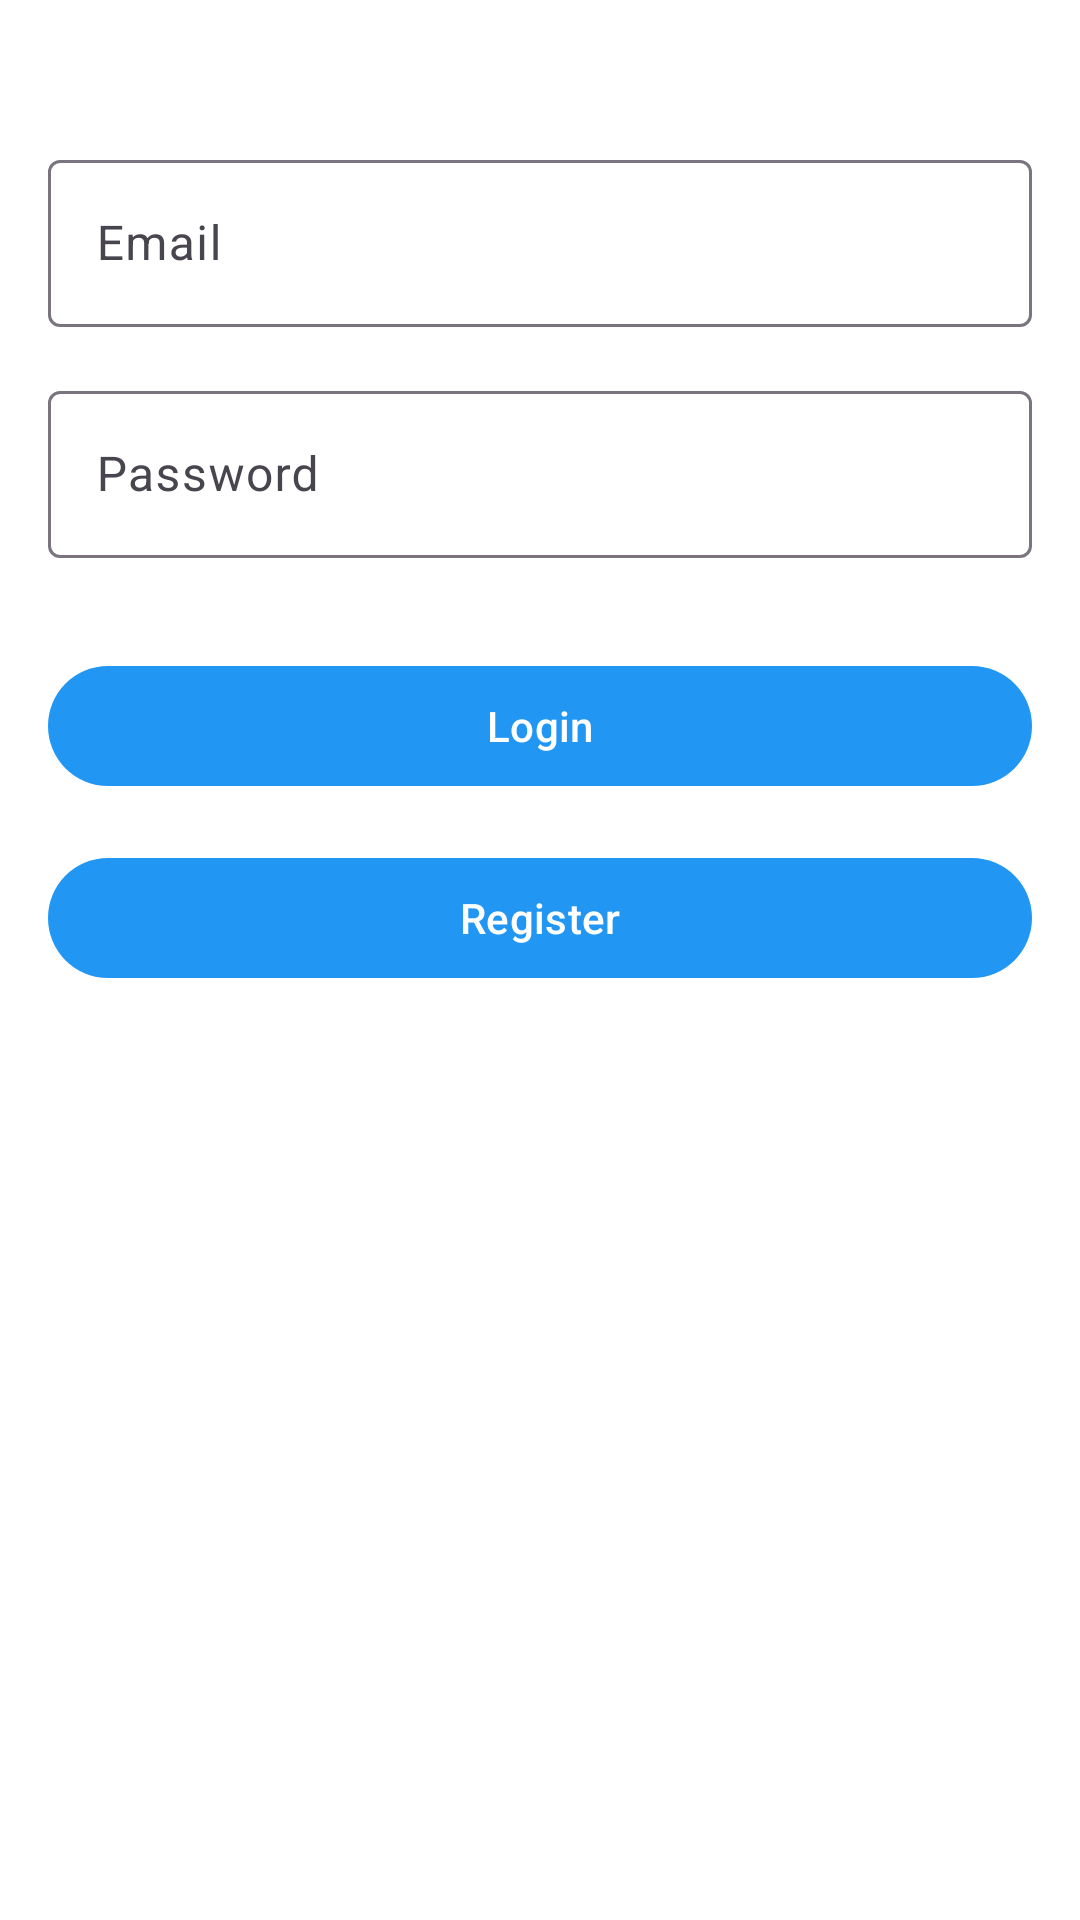

Reconstruct the res/layout file that produces this screen, plus the resources it refers to.
<!-- AndroidManifest.xml: application theme Theme.FlashMaster -->
<!-- res/layout/fragment_login.xml -->
<?xml version="1.0" encoding="utf-8"?>
<androidx.constraintlayout.widget.ConstraintLayout xmlns:android="http://schemas.android.com/apk/res/android"
    xmlns:app="http://schemas.android.com/apk/res-auto"
    android:layout_width="match_parent"
    android:layout_height="match_parent"
    android:padding="16dp">

    <com.google.android.material.textfield.TextInputLayout
        android:id="@+id/emailLayout"
        android:layout_width="match_parent"
        android:layout_height="wrap_content"
        android:layout_marginTop="32dp"
        app:layout_constraintTop_toTopOf="parent">

        <com.google.android.material.textfield.TextInputEditText
            android:id="@+id/etEmail"
            android:layout_width="match_parent"
            android:layout_height="wrap_content"
            android:hint="Email"
            android:inputType="textEmailAddress" />
    </com.google.android.material.textfield.TextInputLayout>

    <com.google.android.material.textfield.TextInputLayout
        android:id="@+id/passwordLayout"
        android:layout_width="match_parent"
        android:layout_height="wrap_content"
        android:layout_marginTop="16dp"
        app:layout_constraintTop_toBottomOf="@id/emailLayout">

        <com.google.android.material.textfield.TextInputEditText
            android:id="@+id/etPassword"
            android:layout_width="match_parent"
            android:layout_height="wrap_content"
            android:hint="Password"
            android:inputType="textPassword" />
    </com.google.android.material.textfield.TextInputLayout>

    <com.google.android.material.button.MaterialButton
        android:id="@+id/btnLogin"
        android:layout_width="match_parent"
        android:layout_height="wrap_content"
        android:layout_marginTop="32dp"
        android:text="Login"
        app:layout_constraintTop_toBottomOf="@id/passwordLayout" />

    <com.google.android.material.button.MaterialButton
        android:id="@+id/btnRegister"
        android:layout_width="match_parent"
        android:layout_height="wrap_content"
        android:layout_marginTop="16dp"
        android:text="Register"
        app:layout_constraintTop_toBottomOf="@id/btnLogin" />

</androidx.constraintlayout.widget.ConstraintLayout>
<!-- resources referenced by this layout -->
<resources>
  <style name="Theme.FlashMaster" parent="Theme.Material3.DayNight.NoActionBar">
          
          <item name="colorPrimary">@color/blue_500</item>
          <item name="colorPrimaryVariant">@color/blue_500</item>
          <item name="colorOnPrimary">@color/white</item>
          
          <item name="colorSecondary">@color/blue_500</item>
          <item name="colorSecondaryVariant">@color/blue_500</item>
          <item name="colorOnSecondary">@color/white</item>
          
          <item name="android:statusBarColor">@android:color/transparent</item>
          <item name="android:windowLightStatusBar">true</item>
          
          <item name="android:windowBackground">@color/light_background</item>
          <item name="colorSurface">@color/light_surface</item>
          
          <item name="android:textColorPrimary">@color/light_text_primary</item>
          <item name="android:textColorSecondary">@color/light_text_secondary</item>
      </style>
  <color name="blue_500">#2196F3</color>
  <color name="white">#FFFFFFFF</color>
  <color name="light_background">#FFFFFF</color>
  <color name="light_surface">#FFFFFF</color>
  <color name="light_text_primary">#000000</color>
  <color name="light_text_secondary">#65676B</color>
</resources>
